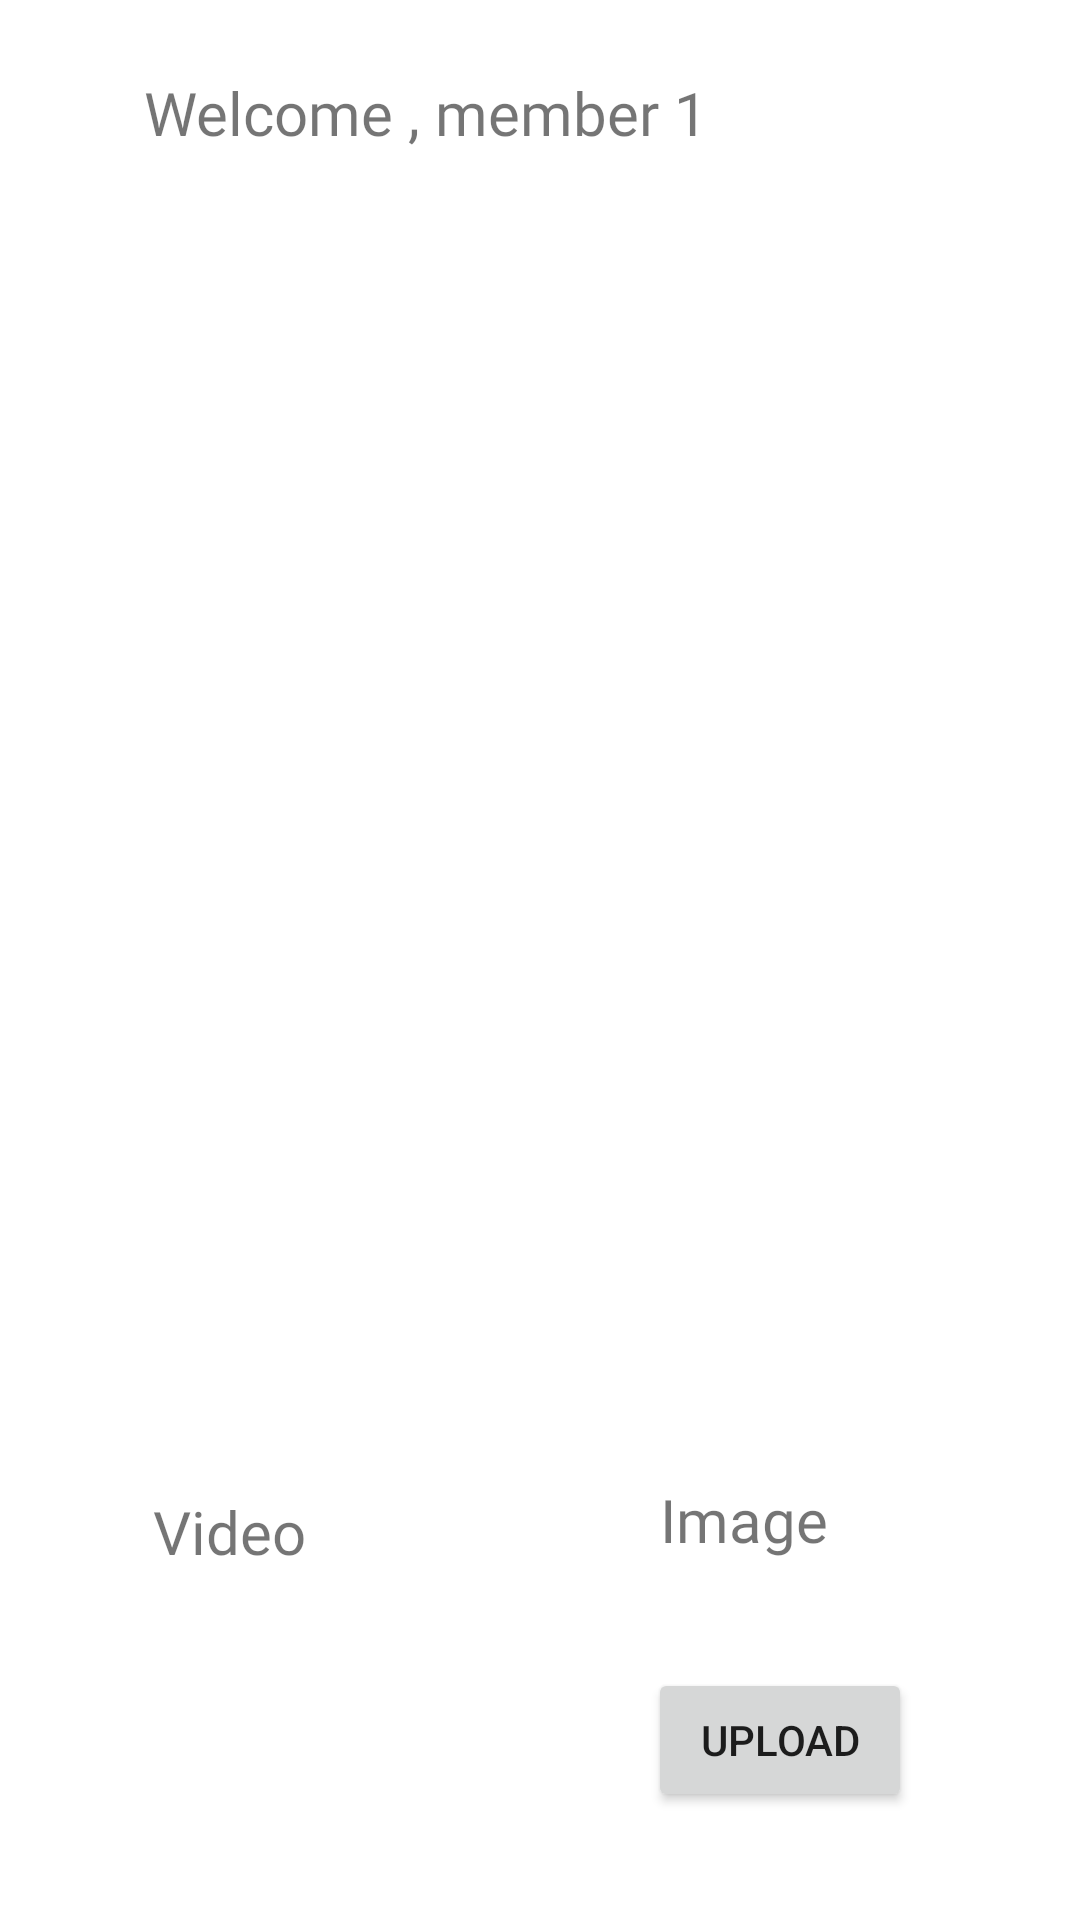

Write the Android layout XML for this screen, with the resource values it uses.
<!-- AndroidManifest.xml: application theme Theme.Tsechacksapp -->
<!-- res/layout/activity_main_family.xml -->
<?xml version="1.0" encoding="utf-8"?>
<androidx.constraintlayout.widget.ConstraintLayout xmlns:android="http://schemas.android.com/apk/res/android"
    xmlns:app="http://schemas.android.com/apk/res-auto"
    xmlns:tools="http://schemas.android.com/tools"
    android:layout_width="match_parent"
    android:layout_height="match_parent"
    tools:context=".Family.MainActivityFamily">

    <TextView
        android:layout_width="240dp"
        android:layout_height="wrap_content"
        android:layout_marginStart="48dp"
        android:layout_marginTop="24dp"
        android:fontFamily="@font/archivo_narrow"
        android:textSize="20sp"
        android:text="Welcome , member 1"
        app:layout_constraintStart_toStartOf="parent"
        app:layout_constraintTop_toTopOf="parent" />

    <VideoView
        android:id="@+id/video_view_family"
        android:layout_width="match_parent"
        android:layout_height="200dp"
        android:layout_marginBottom="360dp"
        android:layout_marginStart="48dp"
        android:layout_marginEnd="48dp"
        app:layout_constraintBottom_toBottomOf="parent"
        android:visibility="invisible"
        app:layout_constraintEnd_toEndOf="parent"
        app:layout_constraintStart_toStartOf="parent"
        />


    <ImageView
        android:id="@+id/reload"
        android:layout_width="64dp"
        android:layout_height="64dp"

        android:src="@drawable/ic_refresh_24"
        app:layout_constraintBottom_toBottomOf="parent"
        app:layout_constraintEnd_toEndOf="parent"
        app:layout_constraintHorizontal_bias="0.498"
        app:layout_constraintStart_toStartOf="parent"
        app:layout_constraintTop_toBottomOf="@+id/video_view_family"
        app:layout_constraintVertical_bias="0.304" />

    <ImageView
        android:id="@+id/image_view_family"
        android:layout_width="match_parent"
        android:layout_height="200dp"
        android:layout_marginBottom="360dp"
        android:layout_marginStart="48dp"
        android:layout_marginEnd="48dp"
        app:layout_constraintBottom_toBottomOf="parent"
        android:visibility="visible"
        app:layout_constraintEnd_toEndOf="parent"
        app:layout_constraintStart_toStartOf="parent"
        android:src="@drawable/ic_add_a_photo"/>

    <TextView
        android:id="@+id/video_txtv"
        android:layout_width="wrap_content"
        android:layout_height="wrap_content"
        android:layout_marginBottom="116dp"
        android:fontFamily="@font/archivo_narrow"
        android:text="Video"
        android:textSize="20sp"
        app:layout_constraintBottom_toBottomOf="parent"
        app:layout_constraintEnd_toStartOf="@+id/image_txtvw"
        app:layout_constraintHorizontal_bias="0.301"
        app:layout_constraintStart_toStartOf="parent" />

    <TextView
        android:id="@+id/image_txtvw"
        android:layout_width="wrap_content"
        android:layout_height="wrap_content"
        android:layout_marginEnd="84dp"
        android:layout_marginBottom="120dp"
        android:text="Image"
        android:fontFamily="@font/archivo_narrow"
        android:textSize="20sp"
        app:layout_constraintBottom_toBottomOf="parent"
        app:layout_constraintEnd_toEndOf="parent" />

    <Button
        android:id="@+id/upload"
        android:layout_width="wrap_content"
        android:layout_height="wrap_content"
        android:layout_marginEnd="56dp"
        android:layout_marginBottom="36dp"
        android:text="Upload"
        app:layout_constraintBottom_toBottomOf="parent"
        app:layout_constraintEnd_toEndOf="parent" />

</androidx.constraintlayout.widget.ConstraintLayout>
<!-- resources referenced by this layout -->
<resources>
  <style name="Theme.Tsechacksapp" parent="Theme.MaterialComponents.DayNight.NoActionBar">
          <item name="colorPrimary">@color/primary</item>
          <item name="colorPrimaryVariant">@color/primarydark</item>
          <item name="colorOnPrimary">@color/white</item>
          
          <item name="colorSecondary">@color/secondary</item>
          <item name="colorSecondaryVariant">@color/secondarydark</item>
          <item name="colorOnSecondary">@color/black</item>
          
          <item name="android:statusBarColor" tools:targetApi="l">?attr/colorPrimaryVariant</item>
          
      </style>
  <color name="primary">#02a9f4</color>
  <color name="primarydark">#007ac1</color>
  <color name="white">#FFFFFFFF</color>
  <color name="secondary">#1565c0</color>
  <color name="secondarydark">#003c8f</color>
  <color name="black">#FF000000</color>
</resources>
